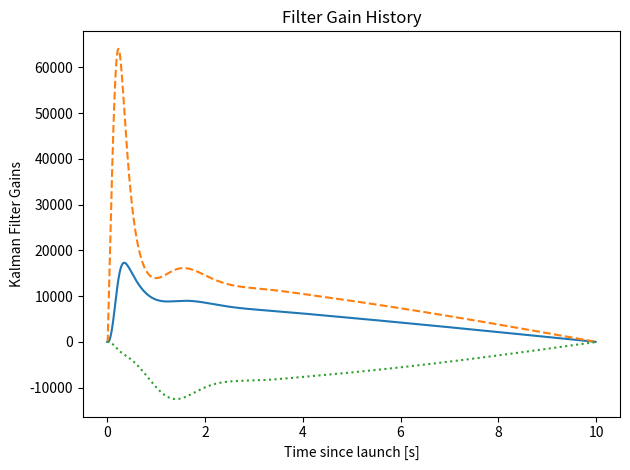
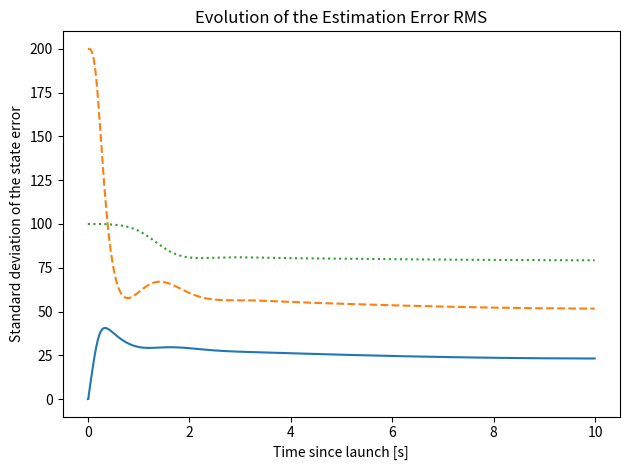
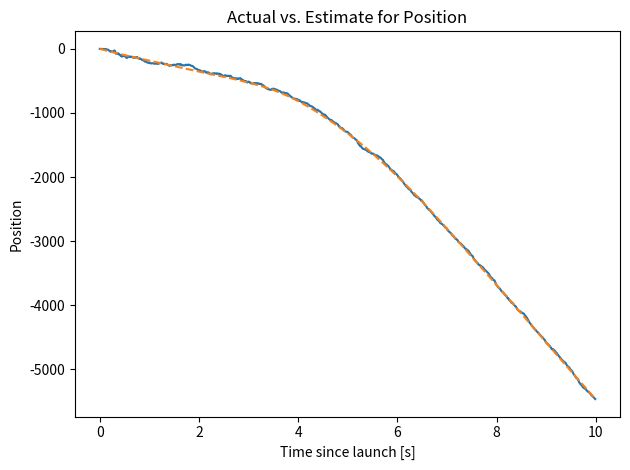
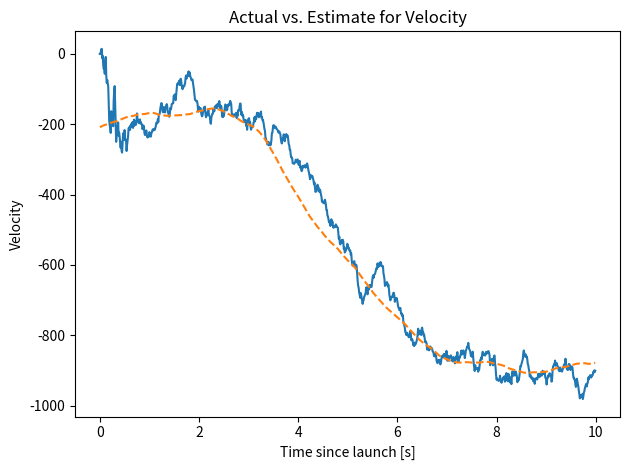
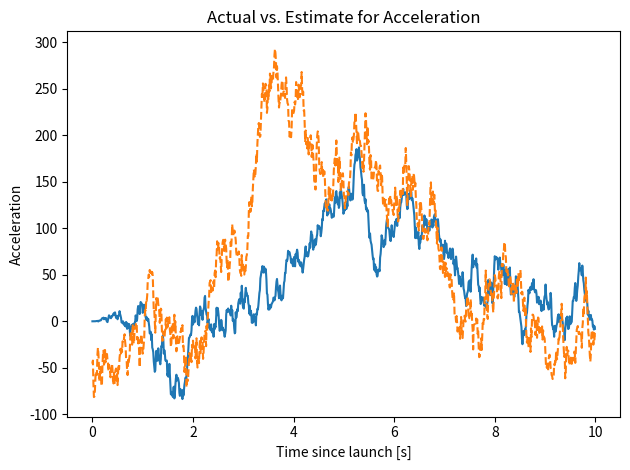

These charts were generated, in order, by the following Python code: (Note: this script raises an exception after producing the figures.)
#!/usr/bin/env python
import numpy as np
import matplotlib.pyplot as plt
import os
from datetime import datetime
start_time = datetime.now()

__author__ = "Min Sung Ahn"
__date__ = "13 MAR 2016"


# ============================================================================
# Global Configurations
# ============================================================================
display_plot = False
display_plot = True
single_run_plot = False
single_run_plot = True

number_of_simulations = 2


# ============================================================================
# Global Constants
# ============================================================================
V_C = 300.0  # [ft/sec]
T_F = 10.0  # [sec]
R1 = 15.0*(10.0**(-6))  # [rad^2 sec]
R2 = 1.67*(10.0**(-3))  # [rad^2 sec^3]
TAU = 2.0  # [sec]
W = 100.0**2  # [(ft/sec^2)^2]
DT = 0.01  # [sec]
T = np.arange(0.0, 10.0, DT)  # [sec]
A_MEAN = 0.0
A_VAR = 100.0**2
Y_MEAN = 0.0
Y_VAR = 0.0**2
V_MEAN = 0.0
V_VAR = 200.0**2

# ============================================================================
# Global Data Structure & Data
# ============================================================================
P_AVG_DS = np.zeros((3, 3, T.size))
ERROR_DS = np.zeros((3, 1, T.size, number_of_simulations))
TOTAL_ERROR = np.zeros((3, 1, T.size))
RESIDUAL_DS = np.zeros((1, T.size, number_of_simulations))

for jdx in range(0, number_of_simulations):
    print("Simulation #: %r" %(jdx+1))

    # Ref. Stochastic Processes, Estimation, and Control pg. 313
    # by Jason L. Speyer & Walter H. Chung
    # ============================================================================
    # State Space
    # ============================================================================
    F = np.array([[0.0, 1.0, 0.0],
                  [0.0, 0.0, -1.0],
                  [0.0, 0.0, -(1.0/TAU)]])
    B = np.array([[0.0], [1.0], [0.0]])
    G = np.array([[0.0], [0.0], [1.0]])


    # ============================================================================
    # Initial Values
    # ============================================================================
    H_init = np.array([[1.0/(V_C*T_F), 0.0, 0.0]])
    V_init = R1 + (R2/(T_F**2))
    y_init = 0.0
    v_init = np.random.normal(V_MEAN, np.sqrt(V_VAR))
    at_init = np.random.normal(0.0, np.sqrt(A_VAR))

    N_MEAN = 0.0
    N_VAR = V_init/DT
    n = np.random.normal(N_MEAN, np.sqrt(N_VAR))  # Noise

    W_at = np.random.normal(A_MEAN, np.sqrt(A_VAR/DT))


    # ============================================================================
    # Kalman Filter
    # ============================================================================
    P_init = np.array([[0.0, 0.0, 0.0],
                       [0.0, 200.0**2, 0.0],
                       [0.0, 0.0, 100.0**2]])
    P_history = np.zeros((3, 3, T.size))
    K_history = np.zeros((3, 1, T.size))
    Z_history = np.zeros(T.size)
    x_hat_history = np.zeros((3, 1, T.size))
    dx_hat_history = np.zeros((3, 1, T.size))
    x_history = np.zeros((3, 1, T.size))
    dx_history = np.zeros((3, 1, T.size))
    err_history = np.zeros((3, 1, T.size))
    residual = np.zeros((1, T.size))

    P_history[:, :, 0] = P_init
    K_history[:, :, 0] = np.dot(np.dot(P_init, H_init.transpose()), (V_init**(-1)))

    # Initialize actual states
    x_history[:, :, 0] = np.array([[y_init], [v_init], [at_init]])
    dx_history[:, :, 0] = np.dot(F, x_history[:, :, 0]) + np.dot(G, W_at)
    Z_history[0] = np.dot(H_init, x_history[:, :, 0]) + n  # z = theta + n

    # Initialize estimate states
    x_hat_history[:, :, 0] = np.array([[0, 0, 0]]).transpose()
    dx_hat_history[:, :, 0] = np.dot(F, x_hat_history[:, :, 0]) + \
                              np.dot(K_history[:, :, 0], \
                              (Z_history[0] - np.dot(H_init, x_hat_history[:, :, 0])))
    err_history[:, :, 0] = np.array([[0, 0, 0]]).transpose()

    for idx in range(0, len(T)-1):
        H = np.array([[1.0/(V_C*(T_F-T[idx])), 0.0, 0.0]])
        V = R1 + (R2/((T_F-T[idx])**2))

        # Update Variance
        P_dot = np.dot(F, P_history[:, :, idx]) + \
                np.dot(P_history[:, :, idx], F.transpose()) - \
                np.dot(np.dot(np.dot(np.dot(P_history[:, :, idx], H.transpose()), V**(-1)), H), P_history[:, :, idx]) + \
                np.dot(np.dot(G, W), G.transpose())
        P_history[:, :, idx+1] = P_history[:, :, idx] + np.dot(P_dot, DT)

        # Update Kalman Gain
        K_history[:, :, idx+1] = np.dot(np.dot(P_history[:, :, idx], H.transpose()), (V**(-1)))

        # Update with new iteration of noise
        n = np.random.normal(N_MEAN, np.sqrt(V/DT))
        W_at = np.random.normal(A_MEAN, np.sqrt(A_VAR/DT))

        # Update actual states
        dx_history[:, :, idx+1] = np.dot(F, x_history[:, :, idx]) + \
                                  np.dot(G, W_at)
        x_history[:, :, idx+1] = x_history[:, :, idx] + dx_history[:, :, idx+1]*DT
        Z_history[idx+1] = np.dot(H, x_history[:, :, idx+1]) + n

        # Update estimate states and store in global data structure
        dx_hat_history[:, :, idx+1] = np.dot(F, x_hat_history[:, :, idx]) + \
                                      K_history[:, :, idx+1] * \
                                      (Z_history[idx+1] - np.dot(H, x_hat_history[:, :, idx]))
        x_hat_history[:, :, idx+1] = x_hat_history[:, :, idx] + dx_hat_history[:, :, idx+1]*DT

        # Residual & Error
        # dr(t) = dz(t) - H(t)*xhat(t)*dt)
        residual[:, idx+1] = Z_history[idx+1] - \
                             np.dot(H, x_hat_history[:, :, idx+1])
        RESIDUAL_DS[:, idx+1, jdx] = residual[:, idx+1]
        err_history[:, :, idx+1] = x_hat_history[:, :, idx+1] - x_history[:, :, idx+1]
        ERROR_DS[:, :, idx+1, jdx] = err_history[:, :, idx+1]

    TOTAL_ERROR = TOTAL_ERROR + ERROR_DS[:, :, :, jdx]


    # ============================================================================
    # Plots
    # ============================================================================
    if display_plot == 1 and single_run_plot == 1:
        plt.figure(1)
        plt.title('Filter Gain History')
        plt.plot(T, np.squeeze(K_history[0, :, :].transpose()))
        plt.plot(T, np.squeeze(K_history[1, :, :].transpose()), linestyle='--')
        plt.plot(T, np.squeeze(K_history[2, :, :].transpose()), linestyle=':')
        plt.ylabel('Kalman Filter Gains')
        plt.xlabel('Time since launch [s]')
        plt.tight_layout()
        plt.show()

        plt.figure(2)
        plt.title('Evolution of the Estimation Error RMS')
        plt.plot(T, np.squeeze(P_history[0, 0, :]**0.5))
        plt.plot(T, np.squeeze(P_history[1, 1, :]**0.5), linestyle='--')
        plt.plot(T, np.squeeze(P_history[2, 2, :]**0.5), linestyle=':')
        plt.ylabel('Standard deviation of the state error')
        plt.xlabel('Time since launch [s]')
        plt.tight_layout()
        plt.show()

        plt.figure(3)
        plt.title('Actual vs. Estimate for Position')
        plt.plot(T, np.squeeze(x_hat_history[0, 0, :]))
        plt.plot(T, np.squeeze(x_history[0, 0, :]), linestyle='--')
        plt.ylabel('Position')
        plt.xlabel('Time since launch [s]')
        plt.tight_layout()
        plt.show()

        plt.figure(4)
        plt.title('Actual vs. Estimate for Velocity')
        plt.plot(T, np.squeeze(x_hat_history[1, 0, :]))
        plt.plot(T, np.squeeze(x_history[1, 0, :]), linestyle='--')
        plt.ylabel('Velocity')
        plt.xlabel('Time since launch [s]')
        plt.tight_layout()
        plt.show()

        plt.figure(5)
        plt.title('Actual vs. Estimate for Acceleration')
        plt.plot(T, np.squeeze(x_hat_history[2, 0, :]))
        plt.plot(T, np.squeeze(x_history[2, 0, :]), linestyle='--')
        plt.ylabel('Acceleration')
        plt.xlabel('Time since launch [s]')
        plt.tight_layout()
        plt.show()

        display_plot = False
        single_run_plot = False
    os.system('clear')
    print("Percent Done: %r" % (((jdx+1.0)/number_of_simulations)*100.0))

error_average = TOTAL_ERROR/number_of_simulations

res_chk = 0
for adx in range(0, number_of_simulations):
    res_chk = res_chk + np.dot(RESIDUAL_DS[:, 40, adx], RESIDUAL_DS[:, 500, adx].transpose())
    for bdx in range(0, T.size):
        P_AVG_DS[:, :, bdx] = P_AVG_DS[:, :, bdx] + np.dot((ERROR_DS[:, :, bdx, adx] - error_average[:, :, bdx]), (ERROR_DS[:, :, bdx, adx] - error_average[:, :, bdx]).transpose())

_res_chk = res_chk / number_of_simulations
res_chk = _res_chk

print("Residual Check: %r") %(res_chk)

P_AVG_DS = P_AVG_DS/(number_of_simulations-1)

plt.figure(6)
plt.title('Actual Error Variance vs. a priori Error Variance for Position')
plt.plot(T, P_AVG_DS[0, 0, :]**0.5)
plt.plot(T, P_history[0, 0, :]**0.5, linestyle='--')
plt.ylabel('Position')
plt.xlabel('Time since launch [s]')
plt.tight_layout()
plt.show()

plt.figure(7)
plt.title('Actual Error Variance vs. a priori Error Variance for Velocity')
plt.plot(T, P_AVG_DS[1, 1, :]**0.5)
plt.plot(T, P_history[1, 1, :]**0.5, linestyle='--')
plt.ylabel('Velocity')
plt.xlabel('Time since launch [s]')
plt.tight_layout()
plt.show()

plt.figure(8)
plt.title('Actual Error Variance vs. a priori Error Variance for Acceleration')
plt.plot(T, P_AVG_DS[2, 2, :]**0.5)
plt.plot(T, P_history[2, 2, :]**0.5, linestyle='--')
plt.ylabel('Acceleration')
plt.xlabel('Time since launch [s]')
plt.tight_layout()
plt.show()

print("Missile State Estimation Done")
print (datetime.now()-start_time)